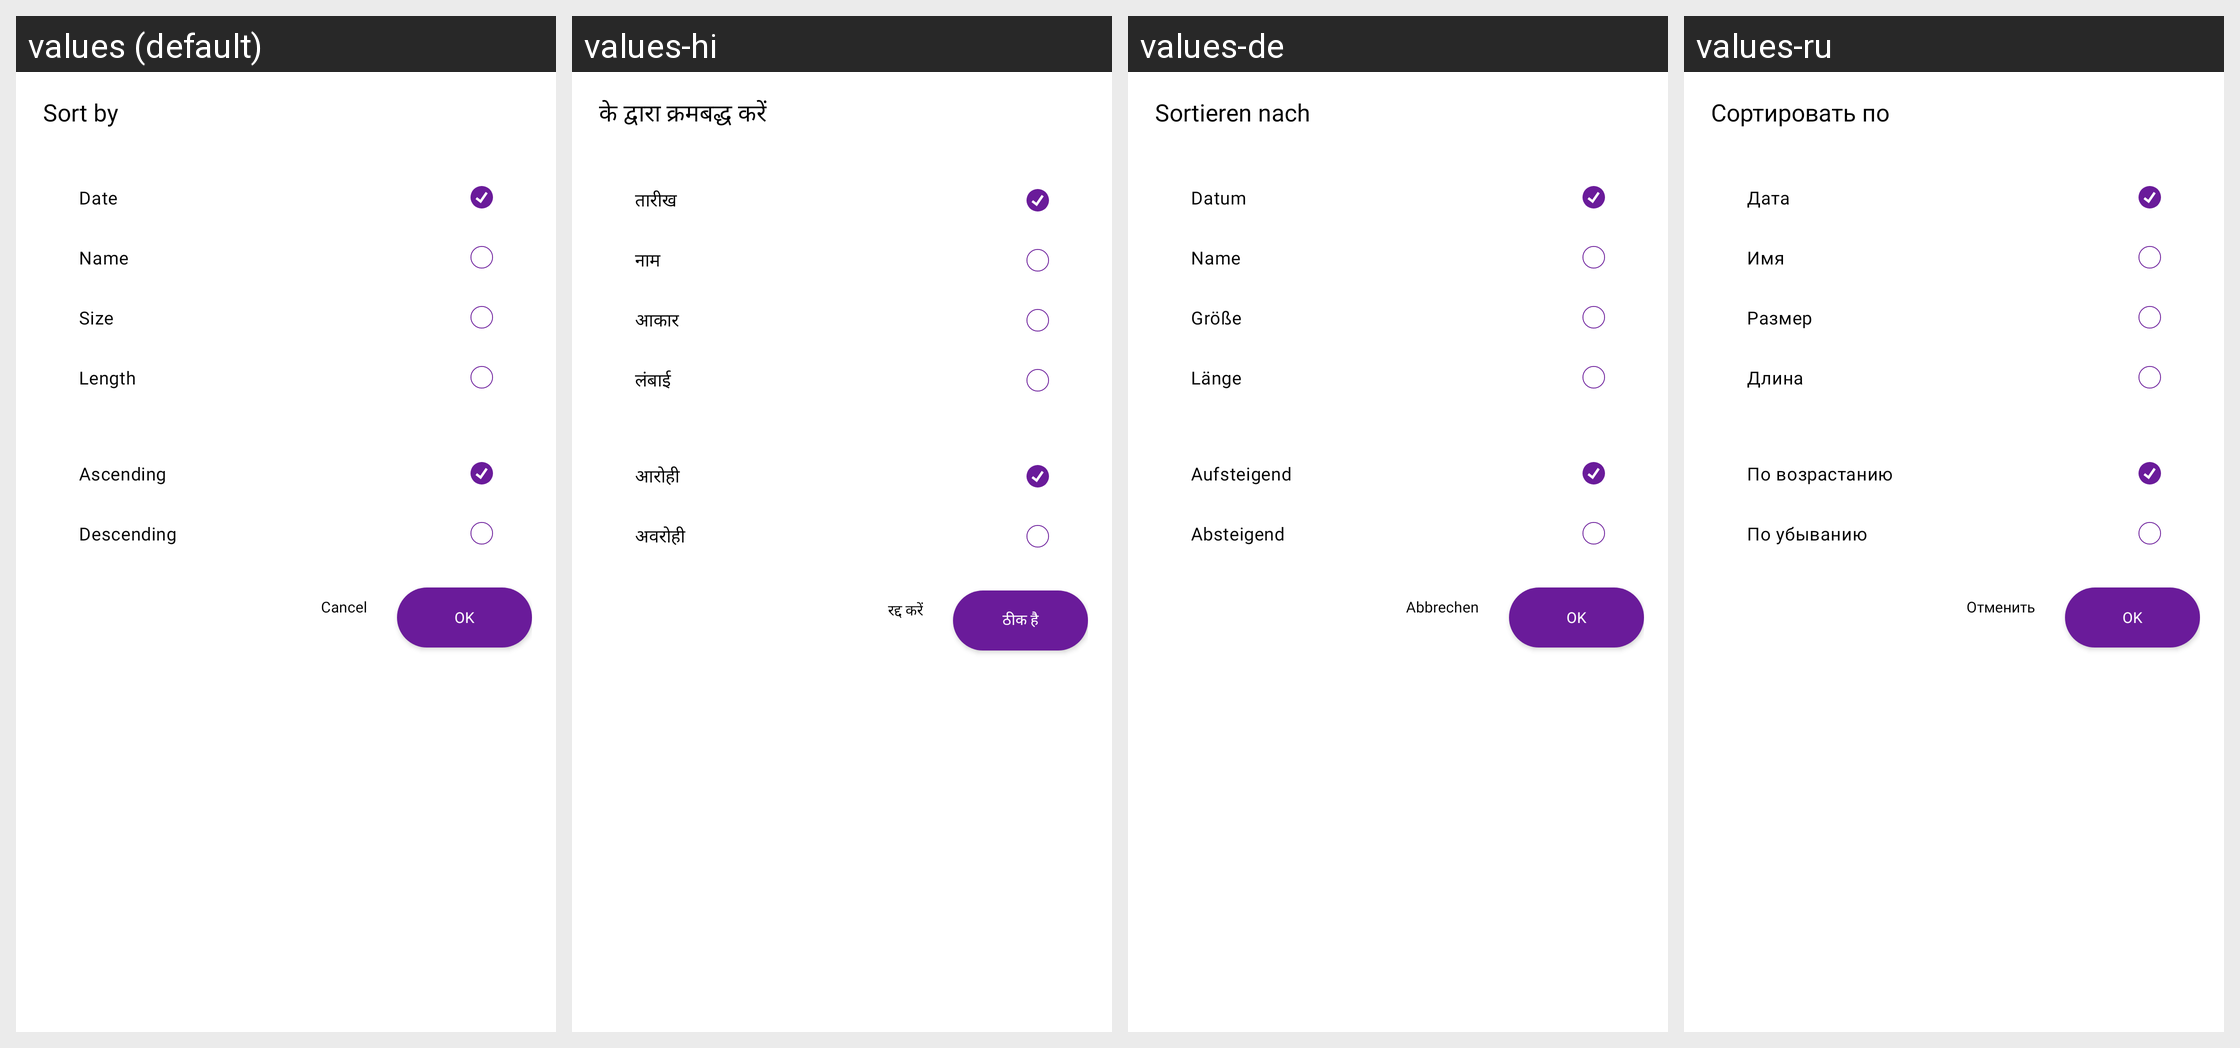

This grid shows one Android layout under several languages. Give, for every string resource on the screen, its name, the default text and each shown locale's text.
Android screen res/layout/dialog_sort.xml rendered under 4 locales, left to right: values (default), values-hi, values-de, values-ru. Device: Nexus 5 (rendered at 1080×1920; each locale shown at half size, 540×960, under a caption strip naming it); theme AppTheme.
Other locales in the repository, not shown: values-es, values-fr, values-it, values-ja, values-zh.
Strings drawn on this screen, with the default value and each locale's value (text and hints the layout hard-codes, and strings that could not be matched under every locale, appear in the picture but are not listed):

sort_by
  values: Sort by
  values-hi: के द्वारा क्रमबद्ध करें
  values-de: Sortieren nach
  values-ru: Сортировать по

date
  values: Date
  values-hi: तारीख
  values-de: Datum
  values-ru: Дата

name
  values: Name
  values-hi: नाम
  values-de: Name
  values-ru: Имя

size
  values: Size
  values-hi: आकार
  values-de: Größe
  values-ru: Размер

length
  values: Length
  values-hi: लंबाई
  values-de: Länge
  values-ru: Длина

ascending
  values: Ascending
  values-hi: आरोही
  values-de: Aufsteigend
  values-ru: По возрастанию

descending
  values: Descending
  values-hi: अवरोही
  values-de: Absteigend
  values-ru: По убыванию

ok
  values: OK
  values-hi: ठीक है
  values-de: OK
  values-ru: OK

cancel
  values: Cancel
  values-hi: रद्द करें
  values-de: Abbrechen
  values-ru: Отменить
